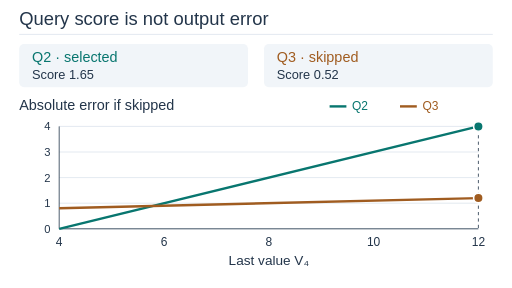
t = 0.00 s
t = 1.80 s: frame unchanged from t = 0.00 s, image omitted
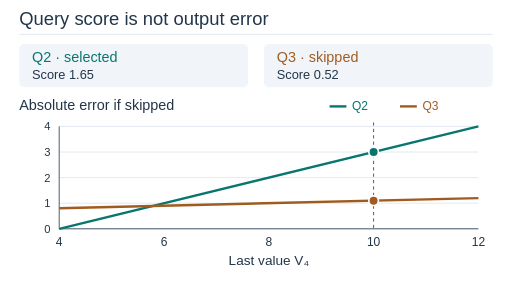
t = 3.00 s
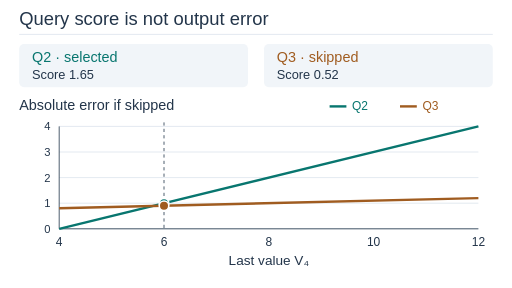
t = 5.40 s
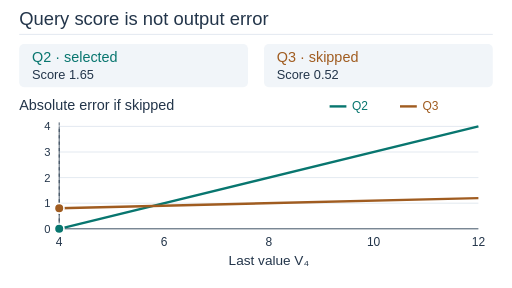
t = 6.60 s
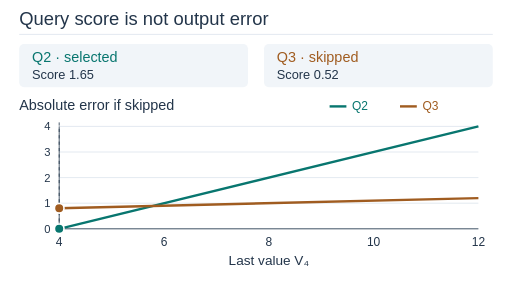
t = 8.40 s

The animated SVG that drew these frames (rendered in a browser with its animation timeline set to each time). Animation: 6 SMIL elements (animate=6); frames cover the first 8.40 s, repeats indefinitely.

<svg xmlns="http://www.w3.org/2000/svg" width="640" height="360" viewBox="0 0 640 360" role="img" aria-labelledby="title desc" font-family="Arial, sans-serif"><title id="title">Query score is not output error</title><desc id="desc">With query and key logits fixed, change the fourth value from twelve to four. The skipped-context absolute error for Q2 decreases from four to zero, while Q3 decreases from 1.2 to 0.8. Q2 remains selected by its score.</desc><rect width="640" height="360" fill="#ffffff"/><text x="24" y="31" font-size="23" fill="#23354a" text-anchor="start">Query score is not output error</text><line x1="24" y1="43" x2="616" y2="43" stroke="#dce4ed" /><rect x="24" y="55" width="286" height="54" fill="#f1f5f9" rx="6"/><rect x="330" y="55" width="286" height="54" fill="#f1f5f9" rx="6"/><text x="40" y="77" font-size="18" fill="#08766f" text-anchor="start">Q2 · selected</text><text x="40" y="99" font-size="16" fill="#23354a" text-anchor="start">Score 1.65</text><text x="346" y="77" font-size="18" fill="#a05c20" text-anchor="start">Q3 · skipped</text><text x="346" y="99" font-size="16" fill="#23354a" text-anchor="start">Score 0.52</text><text x="24" y="138" font-size="18" fill="#23354a" text-anchor="start">Absolute error if skipped</text><line x1="74" y1="286" x2="598" y2="286" stroke="#dce4ed" /><text x="63" y="291" font-size="14" fill="#23354a" text-anchor="end">0</text><line x1="74" y1="254" x2="598" y2="254" stroke="#dce4ed" /><text x="63" y="259" font-size="14" fill="#23354a" text-anchor="end">1</text><line x1="74" y1="222" x2="598" y2="222" stroke="#dce4ed" /><text x="63" y="227" font-size="14" fill="#23354a" text-anchor="end">2</text><line x1="74" y1="190" x2="598" y2="190" stroke="#dce4ed" /><text x="63" y="195" font-size="14" fill="#23354a" text-anchor="end">3</text><line x1="74" y1="158" x2="598" y2="158" stroke="#dce4ed" /><text x="63" y="163" font-size="14" fill="#23354a" text-anchor="end">4</text><line x1="74" y1="286" x2="598" y2="286" stroke="#23354a" /><line x1="74" y1="158" x2="74" y2="286" stroke="#23354a" /><text x="74" y="307" font-size="15" fill="#23354a" text-anchor="middle">4</text><text x="205" y="307" font-size="15" fill="#23354a" text-anchor="middle">6</text><text x="336" y="307" font-size="15" fill="#23354a" text-anchor="middle">8</text><text x="467" y="307" font-size="15" fill="#23354a" text-anchor="middle">10</text><text x="598" y="307" font-size="15" fill="#23354a" text-anchor="middle">12</text><line x1="74" y1="286" x2="598" y2="158" stroke="#08766f" stroke-width="3"/><line x1="74" y1="260.4" x2="598" y2="247.6" stroke="#a05c20" stroke-width="3"/><line y1="153" y2="286" stroke="#23354a" stroke-dasharray="4 4" x1="598" x2="598"><animate attributeName="x1" dur="12s" repeatCount="indefinite" keyTimes="0;0.15;0.55;0.75;1" values="598;598;74;74;598"/><animate attributeName="x2" dur="12s" repeatCount="indefinite" keyTimes="0;0.15;0.55;0.75;1" values="598;598;74;74;598"/></line><circle r="6" fill="#08766f" stroke="#ffffff" stroke-width="2" cx="598" cy="158"><animate attributeName="cx" dur="12s" repeatCount="indefinite" keyTimes="0;0.15;0.55;0.75;1" values="598;598;74;74;598"/><animate attributeName="cy" dur="12s" repeatCount="indefinite" keyTimes="0;0.15;0.55;0.75;1" values="158;158;286;286;158"/></circle><circle r="6" fill="#a05c20" stroke="#ffffff" stroke-width="2" cx="598" cy="247.6"><animate attributeName="cx" dur="12s" repeatCount="indefinite" keyTimes="0;0.15;0.55;0.75;1" values="598;598;74;74;598"/><animate attributeName="cy" dur="12s" repeatCount="indefinite" keyTimes="0;0.15;0.55;0.75;1" values="247.6;247.6;260.4;260.4;247.6"/></circle><text x="336" y="331" font-size="17" fill="#23354a" text-anchor="middle">Last value V₄</text><line x1="412" y1="133" x2="433" y2="133" stroke="#08766f" stroke-width="3"/><text x="440" y="138" font-size="15" fill="#08766f" text-anchor="start">Q2</text><line x1="500" y1="133" x2="521" y2="133" stroke="#a05c20" stroke-width="3"/><text x="528" y="138" font-size="15" fill="#a05c20" text-anchor="start">Q3</text></svg>
